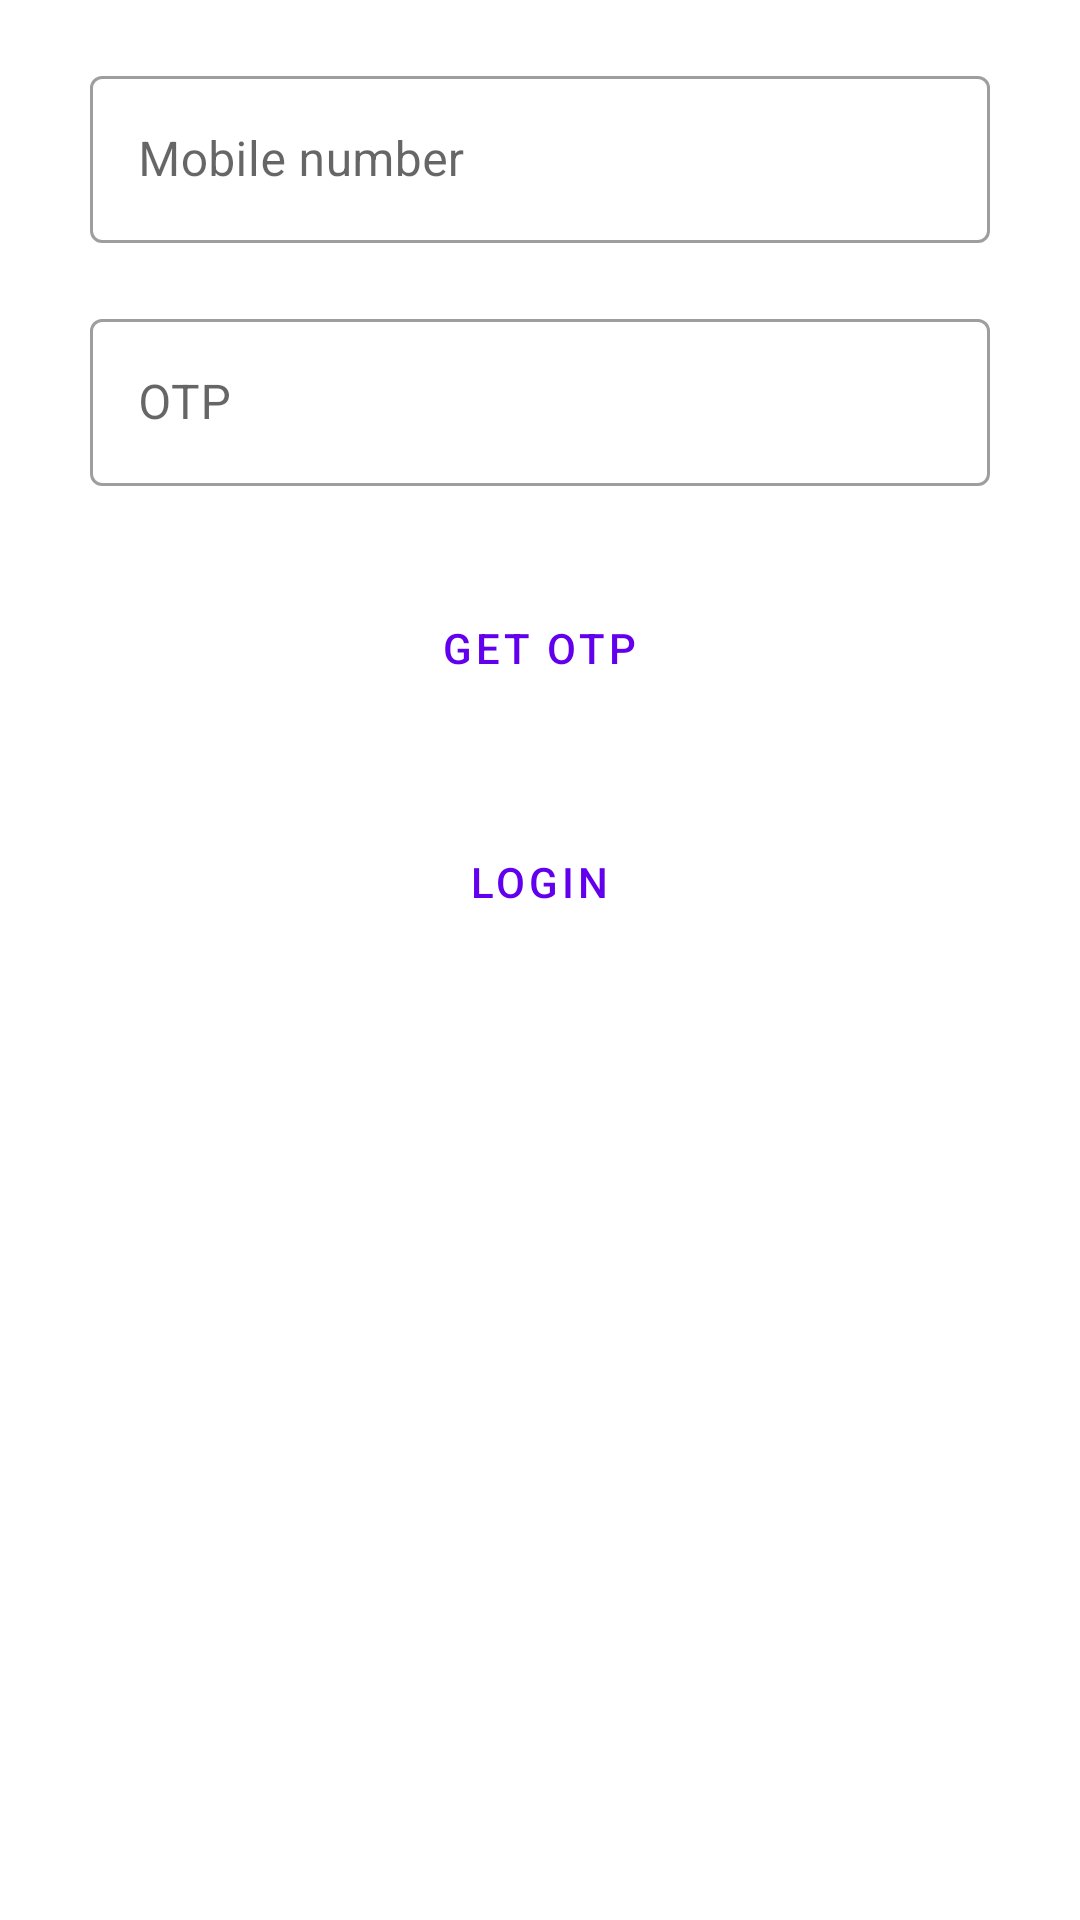

Here is an Android app screen rendered from its layout file. Give the layout XML and the strings, colors and styles it references.
<!-- AndroidManifest.xml: application theme Theme.PlacementAssistant -->
<!-- res/layout/fragment_login.xml -->
<?xml version="1.0" encoding="utf-8"?>
<LinearLayout xmlns:android="http://schemas.android.com/apk/res/android"
    xmlns:tools="http://schemas.android.com/tools"
    android:layout_width="match_parent"
    android:layout_height="match_parent"
    android:orientation="vertical">

    <com.google.android.material.textfield.TextInputLayout
        android:layout_width="match_parent"
        android:layout_height="wrap_content"
        android:layout_marginTop="20dp"
        android:layout_marginLeft="30dp"
        android:layout_marginRight="30dp"
        android:hint="Mobile number"
        style="@style/Widget.MaterialComponents.TextInputLayout.OutlinedBox">

        <com.google.android.material.textfield.TextInputEditText
            android:id="@+id/et_login_mobile"
            android:layout_width="match_parent"
            android:layout_height="wrap_content"
            />

    </com.google.android.material.textfield.TextInputLayout>

    <com.google.android.material.textfield.TextInputLayout
        android:layout_width="match_parent"
        android:layout_height="wrap_content"
        android:layout_marginTop="20dp"
        android:layout_marginLeft="30dp"
        android:layout_marginRight="30dp"
        android:hint="OTP"
        style="@style/Widget.MaterialComponents.TextInputLayout.OutlinedBox">

        <com.google.android.material.textfield.TextInputEditText
            android:id="@+id/et_login_otp"
            android:layout_width="match_parent"
            android:layout_height="wrap_content"
            />

    </com.google.android.material.textfield.TextInputLayout>

    <Button
        android:id="@+id/btn_login_get_otp"
        android:layout_width="wrap_content"
        android:layout_height="wrap_content"
        android:text="Get Otp"
        android:layout_gravity="center_horizontal"
        android:layout_marginTop="30dp"
        android:paddingRight="50dp"
        android:paddingLeft="50dp"
        style="?attr/materialButtonOutlinedStyle"
        />

    <Button
        android:id="@+id/btn_login"
        android:layout_width="wrap_content"
        android:layout_height="wrap_content"
        android:text="Login"
        android:layout_gravity="center_horizontal"
        android:layout_marginTop="30dp"
        android:paddingRight="50dp"
        android:paddingLeft="50dp"
        style="?attr/materialButtonOutlinedStyle"
        />

</LinearLayout>
<!-- resources referenced by this layout -->
<resources>
  <style name="Theme.PlacementAssistant" parent="Theme.MaterialComponents.DayNight.DarkActionBar">
          
          <item name="colorPrimary">@color/purple_500</item>
          <item name="colorPrimaryVariant">@color/purple_700</item>
          <item name="colorOnPrimary">@color/white</item>
          
          <item name="colorSecondary">@color/teal_200</item>
          <item name="colorSecondaryVariant">@color/teal_700</item>
          <item name="colorOnSecondary">@color/black</item>
          
          <item name="android:statusBarColor" tools:targetApi="l">?attr/colorPrimaryVariant</item>
          
      </style>
  <color name="purple_500">#FF6200EE</color>
  <color name="purple_700">#FF3700B3</color>
  <color name="white">#FFFFFFFF</color>
  <color name="teal_200">#FF03DAC5</color>
  <color name="teal_700">#FF018786</color>
  <color name="black">#FF000000</color>
</resources>
